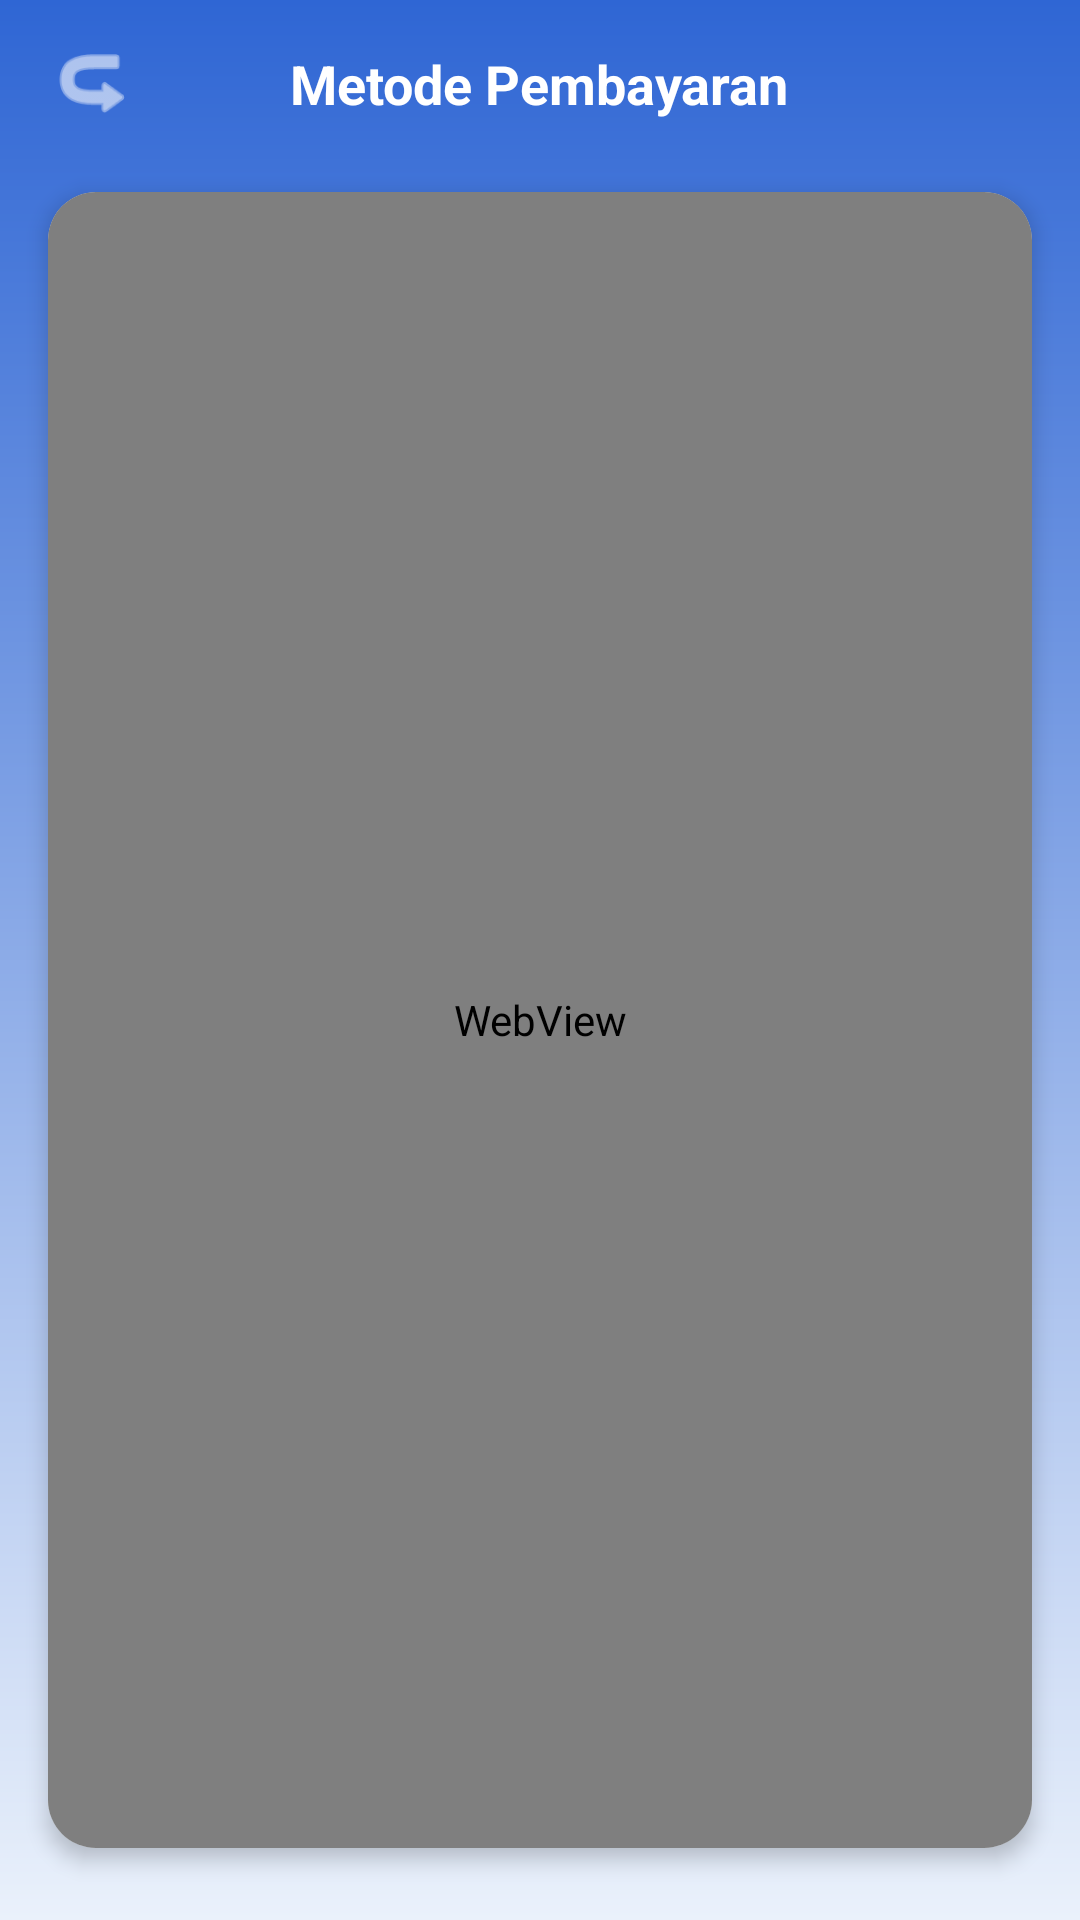

Produce the Android XML layout that renders to this screen, including the resource entries it uses.
<!-- AndroidManifest.xml: application theme Theme.AplikasiMegavision -->
<!-- res/layout/fragment_metode_pembayaran.xml -->
<?xml version="1.0" encoding="utf-8"?>
<LinearLayout xmlns:android="http://schemas.android.com/apk/res/android"
    xmlns:app="http://schemas.android.com/apk/res-auto"
    android:layout_width="match_parent"
    android:layout_height="match_parent"
    android:orientation="vertical"
    android:background="@drawable/bg_gradient_blue"
    android:fitsSystemWindows="true">

    <RelativeLayout
        android:layout_width="match_parent"
        android:layout_height="56dp"
        android:background="@android:color/transparent"
        android:paddingHorizontal="16dp">

        <ImageView
            android:id="@+id/btnBackTagihan"
            android:layout_width="30dp"
            android:layout_height="30dp"
            android:layout_centerVertical="true"
            android:src="@android:drawable/ic_menu_revert"
            android:rotation="180"
            app:tint="#FFFFFF"
            android:contentDescription="Kembali" />

        <TextView
            android:layout_width="wrap_content"
            android:layout_height="wrap_content"
            android:layout_centerInParent="true"
            android:text="Metode Pembayaran"
            android:textColor="#FFFFFF"
            android:textSize="18sp"
            android:textStyle="bold" />
    </RelativeLayout>

    <androidx.cardview.widget.CardView
        android:layout_width="match_parent"
        android:layout_height="match_parent"
        android:layout_marginHorizontal="16dp"
        android:layout_marginTop="8dp"
        android:layout_marginBottom="24dp"
        app:cardBackgroundColor="@android:color/white"
        app:cardCornerRadius="16dp"
        app:cardElevation="4dp">

        <WebView
            android:id="@+id/webViewMetode"
            android:layout_width="match_parent"
            android:layout_height="match_parent" />

    </androidx.cardview.widget.CardView>

</LinearLayout>
<!-- resources referenced by this layout -->
<resources>
  <!-- drawable bg_gradient_blue (drawable) -->
  <?xml version="1.0" encoding="utf-8"?>
  <shape xmlns:android="http://schemas.android.com/apk/res/android">
      <gradient
          android:startColor="#2F66D4"
          android:endColor="#EAF1FB"
          android:angle="270" /> </shape>
  <style name="Theme.AplikasiMegavision" parent="Base.Theme.AplikasiMegavision" />
  <style name="Base.Theme.AplikasiMegavision" parent="Theme.MaterialComponents.DayNight.NoActionBar">
          <item name="colorPrimary">#FF6200EE</item>
          <item name="colorPrimaryVariant">#FF3700B3</item>
          <item name="colorOnPrimary">#FFFFFFFF</item>
  
          <item name="colorSecondary">#FF03DAC5</item>
          <item name="colorSecondaryVariant">#FF018786</item>
          <item name="colorOnSecondary">#FF000000</item>
  
          <item name="android:windowBackground">#FFFFFFFF</item>
      </style>
</resources>
